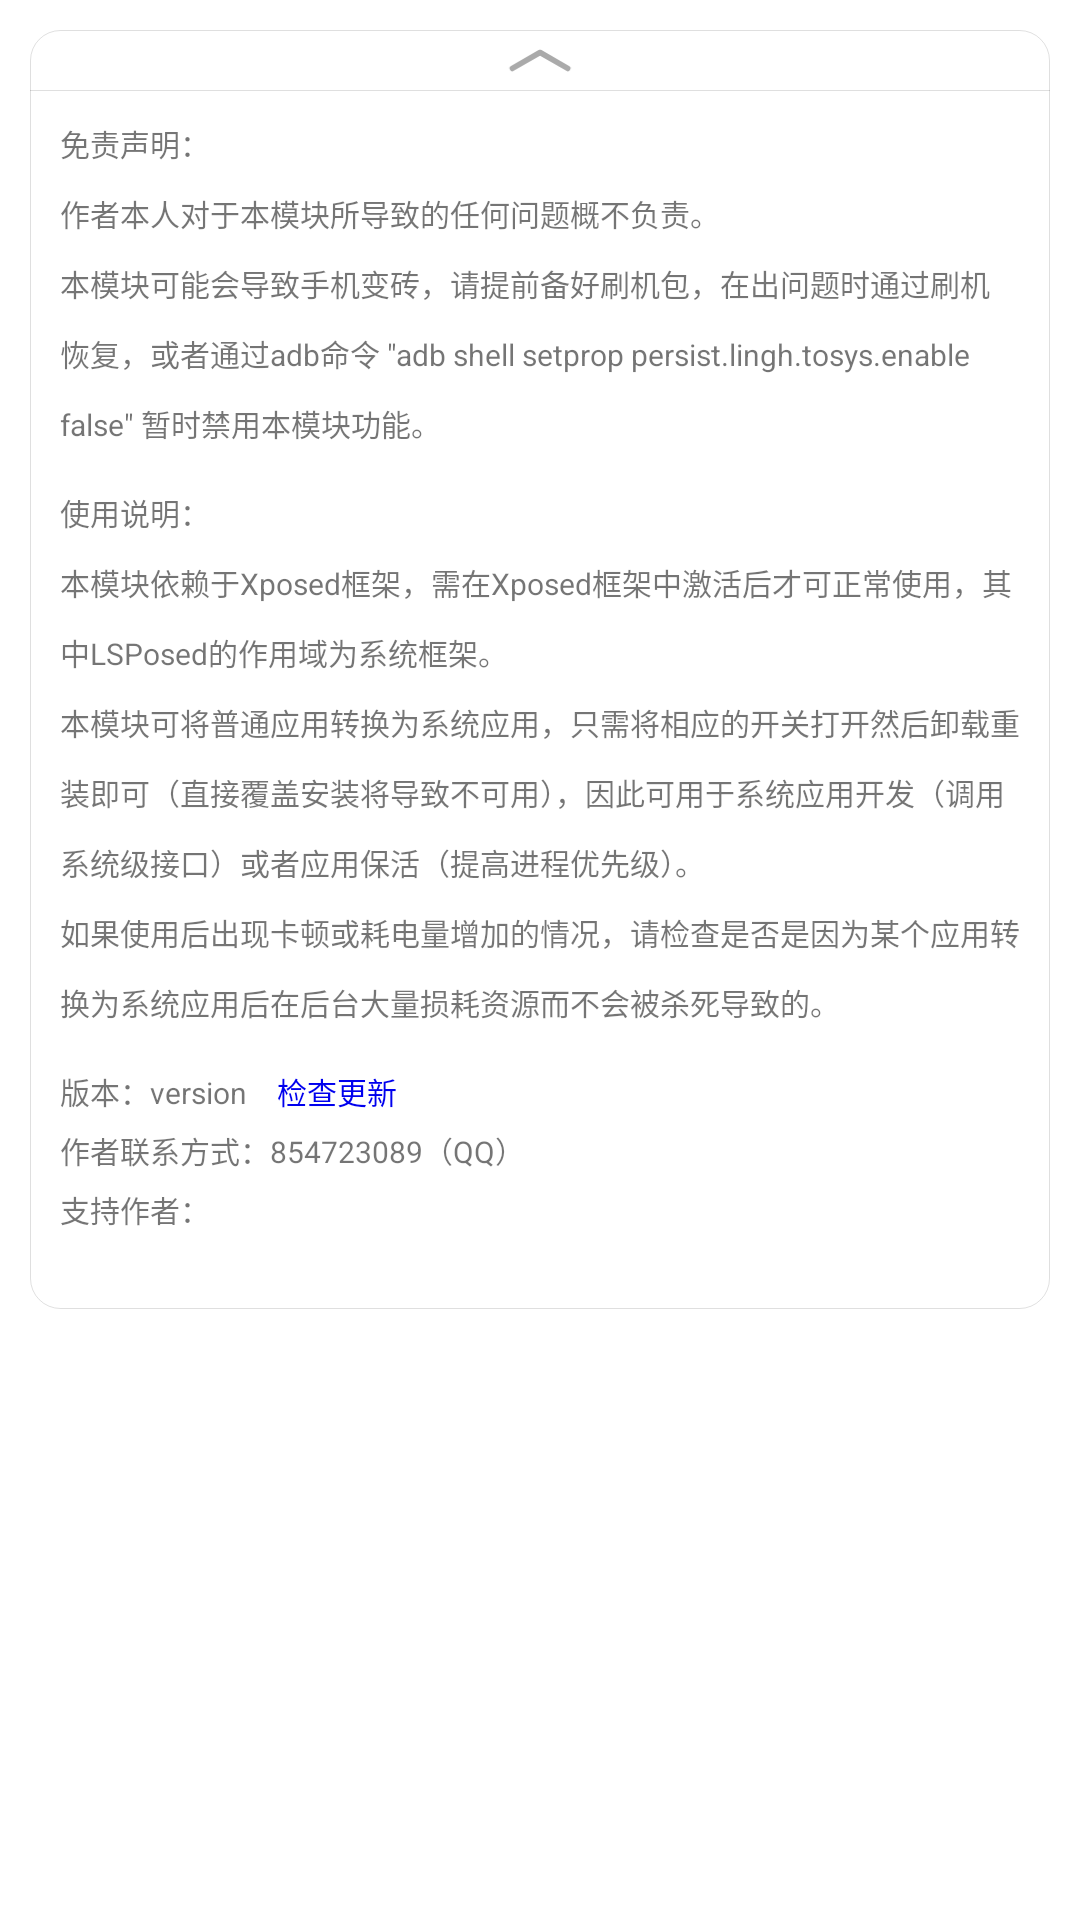

Reconstruct the res/layout file that produces this screen, plus the resources it refers to.
<!-- AndroidManifest.xml: application theme Theme.Tosys -->
<!-- res/layout/view_setting.xml -->
<?xml version="1.0" encoding="utf-8"?>
<LinearLayout xmlns:android="http://schemas.android.com/apk/res/android"
    xmlns:app="http://schemas.android.com/apk/res-auto"
    android:layout_width="match_parent"
    android:layout_height="wrap_content"
    android:orientation="vertical">

    <FrameLayout
        android:id="@+id/card"
        android:layout_width="match_parent"
        android:layout_height="wrap_content"
        android:layout_marginHorizontal="10dp"
        android:layout_marginTop="10dp"
        android:layout_marginBottom="5dp"
        android:background="@drawable/item_bg">

        <LinearLayout
            android:layout_width="match_parent"
            android:layout_height="wrap_content"
            android:orientation="vertical">

            <LinearLayout
                android:id="@+id/expand"
                android:layout_width="match_parent"
                android:layout_height="wrap_content"
                android:orientation="vertical">

                <ImageView
                    android:layout_width="match_parent"
                    android:layout_height="20dp"
                    android:padding="5dp"
                    android:rotation="180"
                    android:src="@drawable/svg_expand" />

                <View
                    android:id="@+id/divider"
                    android:layout_width="match_parent"
                    android:layout_height="1px"
                    android:background="#20000000" />
            </LinearLayout>

            <LinearLayout
                android:id="@+id/setting"
                android:layout_width="match_parent"
                android:layout_height="wrap_content"
                android:layout_margin="10dp"
                android:orientation="vertical">

                <TextView
                    android:layout_width="match_parent"
                    android:layout_height="wrap_content"
                    android:lineSpacingMultiplier="1.6"
                    android:text="@string/disclaimers"
                    android:textSize="10sp" />

                <TextView
                    android:layout_width="match_parent"
                    android:layout_height="wrap_content"
                    android:layout_marginTop="15dp"
                    android:lineSpacingMultiplier="1.6"
                    android:text="@string/how_use"
                    android:textSize="10sp" />

                <LinearLayout
                    android:layout_width="match_parent"
                    android:layout_height="wrap_content"
                    android:layout_marginTop="15dp"
                    android:orientation="horizontal">

                    <TextView
                        android:id="@+id/version"
                        android:layout_width="wrap_content"
                        android:layout_height="wrap_content"
                        android:lineSpacingMultiplier="1.6"
                        android:text="版本：version"
                        android:textSize="10sp" />

                    <TextView
                        android:id="@+id/update"
                        android:layout_width="wrap_content"
                        android:layout_height="wrap_content"
                        android:layout_marginStart="10dp"
                        android:lineSpacingMultiplier="1.6"
                        android:text="检查更新"
                        android:textColor="#ff0000ee"
                        android:textSize="10sp" />
                </LinearLayout>

                <TextView
                    android:id="@+id/contact"
                    android:layout_width="match_parent"
                    android:layout_height="wrap_content"
                    android:layout_marginTop="5dp"
                    android:lineSpacingMultiplier="1.6"
                    android:text="作者联系方式：854723089（QQ）"
                    android:textSize="10sp" />

                <TextView
                    android:layout_width="match_parent"
                    android:layout_height="wrap_content"
                    android:layout_marginTop="5dp"
                    android:text="支持作者："
                    android:textSize="10sp" />

                <ImageView
                    android:layout_width="match_parent"
                    android:layout_height="wrap_content"
                    android:layout_marginTop="8dp"
                    android:layout_marginBottom="8dp"
                    android:adjustViewBounds="true"
                    android:scaleType="centerCrop"
                    android:src="@drawable/support_me" />
            </LinearLayout>
        </LinearLayout>
    </FrameLayout>
</LinearLayout>
<!-- resources referenced by this layout -->
<resources>
  <!-- drawable item_bg (drawable) -->
  <?xml version="1.0" encoding="utf-8"?>
  <selector xmlns:android="http://schemas.android.com/apk/res/android">
      <item android:state_pressed="true">
          <shape>
              <solid android:color="#10000000" />
              <stroke android:width="1px" android:color="#20000000" />
              <corners android:radius="10dp" />
          </shape>
      </item>
      <item>
          <shape>
              <solid android:color="#ffffffff" />
              <stroke android:width="1px" android:color="#20000000" />
              <corners android:radius="10dp" />
          </shape>
      </item>
  </selector>
  <!-- drawable svg_expand (drawable) -->
  <vector xmlns:android="http://schemas.android.com/apk/res/android"
      android:width="550dp"
      android:height="200dp"
      android:autoMirrored="true"
      android:viewportWidth="2816"
      android:viewportHeight="1024">
      <path
          android:fillColor="#55000000"
          android:pathData="M1456,851.2l942.27,-544a96,96 0,0 0,-96 -166.34l-896.77,517.76L508.86,140.8A96,96 0,1 0,412.8 307.2l942.21,544c15.55,8.96 32.58,13.12 49.28,12.86 17.54,0.64 35.39,-3.46 51.65,-12.8z" />
  </vector>
  <string name="disclaimers">
          免责声明：
          \n作者本人对于本模块所导致的任何问题概不负责。
          \n本模块可能会导致手机变砖，请提前备好刷机包，在出问题时通过刷机恢复，或者通过adb命令 \"adb shell setprop persist.lingh.tosys.enable false\" 暂时禁用本模块功能。
      </string>
  <string name="how_use">
          使用说明：
          \n本模块依赖于Xposed框架，需在Xposed框架中激活后才可正常使用，其中LSPosed的作用域为系统框架。
          \n本模块可将普通应用转换为系统应用，只需将相应的开关打开然后卸载重装即可（直接覆盖安装将导致不可用），因此可用于系统应用开发（调用系统级接口）或者应用保活（提高进程优先级）。
          \n如果使用后出现卡顿或耗电量增加的情况，请检查是否是因为某个应用转换为系统应用后在后台大量损耗资源而不会被杀死导致的。
      </string>
  <style name="Theme.Tosys" parent="Theme.MaterialComponents.Light.NoActionBar">
          <item name="android:statusBarColor">@android:color/transparent</item>
          <item name="android:colorPrimaryDark">@android:color/white</item>
          <item name="android:colorPrimary">#ffffffff</item>
      </style>
</resources>
